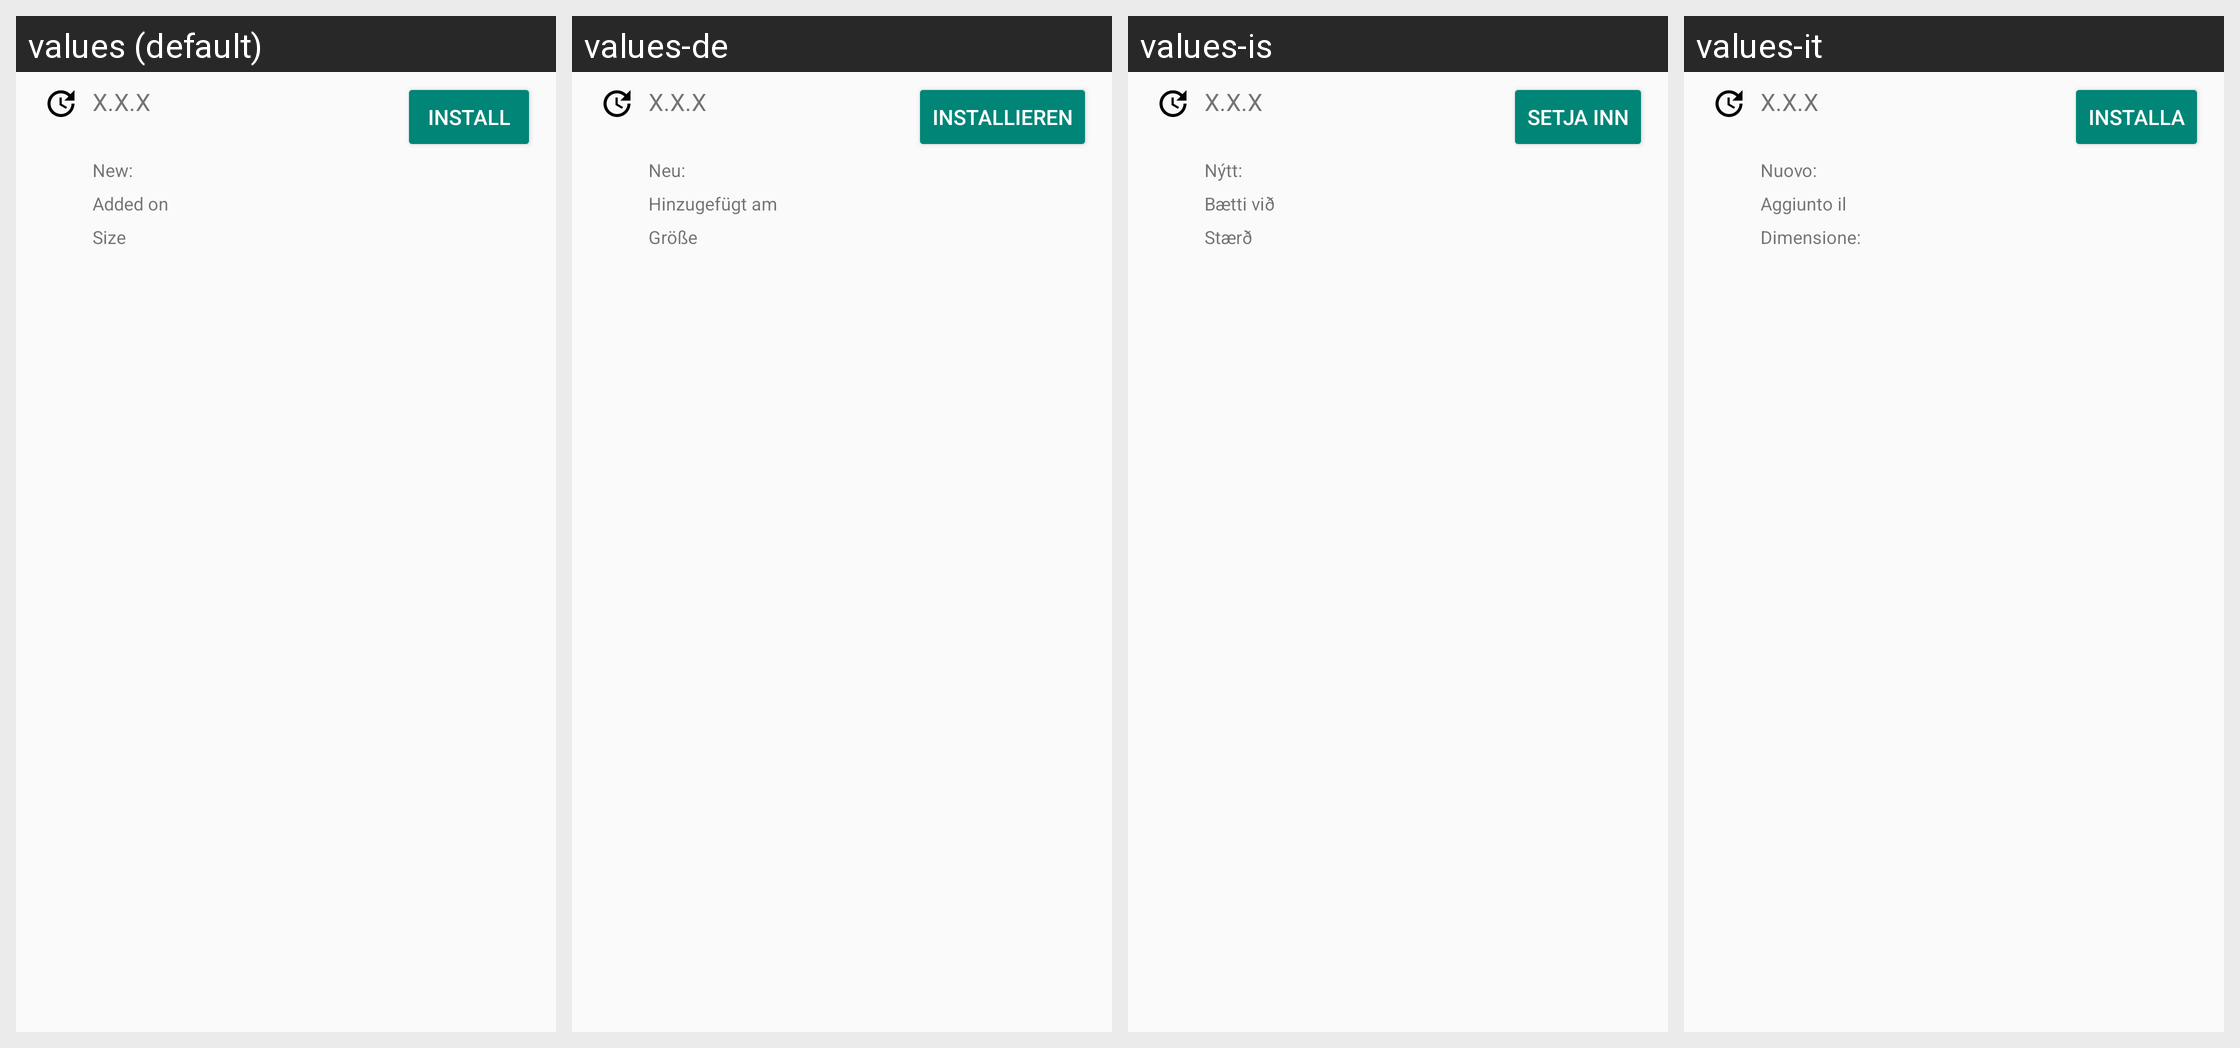

Locale-by-locale string values for the Android screen shown in this grid:
Android screen res/layout/version_line.xml rendered under 4 locales, left to right: values (default), values-de, values-is, values-it. Device: Nexus 5 (rendered at 1080×1920; each locale shown at half size, 540×960, under a caption strip naming it); theme AppTheme.
Other locales in the repository, not shown: values-ab, values-af, values-ar, values-ast, values-be, values-bg, values-bn-rBD, values-bo, values-ca, values-cs, values-da, values-el, values-eo, values-es, values-et, values-eu, values-fa, values-fi, values-fr, values-gl, values-he, values-hi, values-hr, values-hu, values-hy, values-id, values-in, values-iw, values-ja, values-kab, values-kn, values-ko, values-lt, values-lv, values-ml, values-my, values-nb, values-nl, values-nl-rBE, values-pl, values-pt, values-pt-rBR, values-pt-rPT, values-ro, values-ru, values-sc, values-si, values-sk, values-sl, values-sn, values-sq, values-sr, values-sv, values-ta, values-te, values-th, values-tr, values-tzm, values-ug, values-uk, values-ur, values-vi, values-zh-rCN, values-zh-rHK, values-zh-rTW.
Strings drawn on this screen, with the default value and each locale's value (text and hints the layout hard-codes, and strings that could not be matched under every locale, appear in the picture but are not listed):

action_install
  values: Install
  values-de: Installieren
  values-is: Setja inn
  values-it: Installa

perms_new_perm_prefix
  values: New:
  values-de: Neu:
  values-is: Nýtt:
  values-it: Nuovo:

added_on
  values: Added on
  values-de: Hinzugefügt am
  values-is: Bætti við
  values-it: Aggiunto il

app_size
  values: Size
  values-de: Größe
  values-is: Stærð
  values-it: Dimensione:
